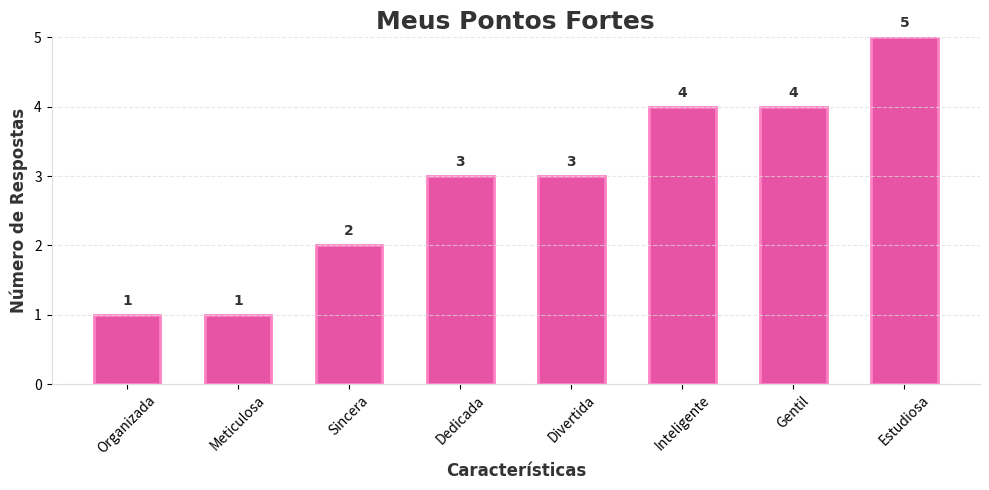
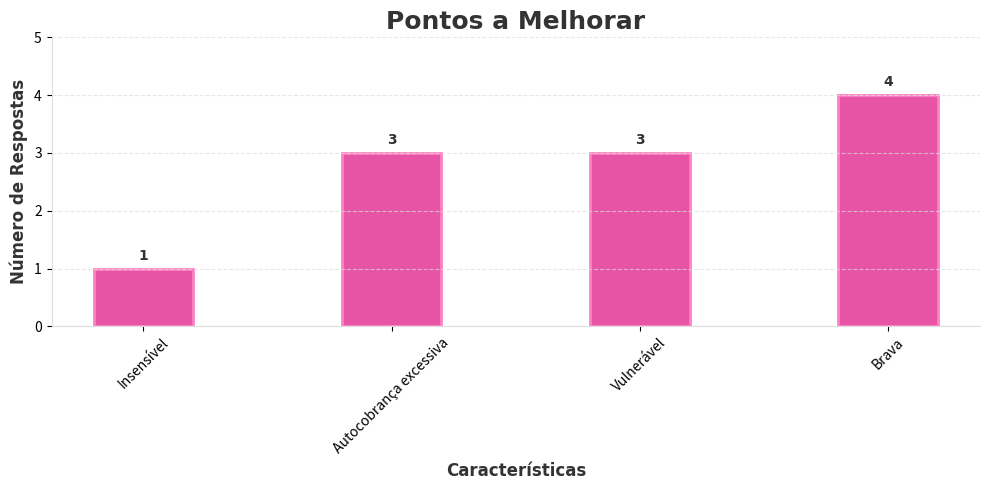
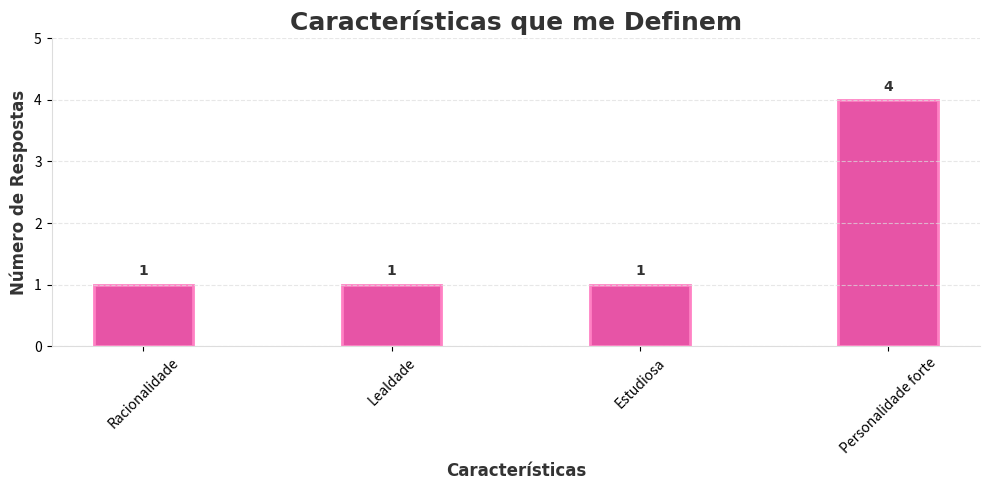

Source code (Python) for these figures, in order:
import matplotlib.pyplot as plt
from matplotlib.ticker import MaxNLocator
import numpy as np

# Função para criar gráficos padronizados
def criar_grafico(caracteristicas, valores, titulo):
    # Ordenar valores
    ordem = np.argsort(valores)
    caracteristicas_ordenadas = [caracteristicas[i] for i in ordem]
    valores_ordenados = [valores[i] for i in ordem]

    # Criar figura 
    plt.figure(figsize=(10, 5))

    # NOVO: controle de posição + largura automática
    x = np.arange(len(valores_ordenados))
    largura = 0.6 if len(valores_ordenados) > 6 else 0.4

    # Criar barras
    plt.bar(x, valores_ordenados,
            width=largura,
            color="#e754a6", edgecolor="#FF81C4",
            linewidth=2)

    # Ajustar nomes no eixo x
    plt.xticks(x, caracteristicas_ordenadas, rotation=45, color="#000000")

    # Títulos e rótulos
    plt.title(titulo, fontsize=18, fontname="Segoe UI",
              color="#333333", fontweight="bold")
    plt.xlabel("Características", fontsize=12, fontname="Segoe UI",
               color="#333333", fontweight="bold")
    plt.ylabel("Número de Respostas", fontsize=12, fontname="Segoe UI",
               color="#333333", fontweight="bold")

    # Eixos
    plt.yticks(color="#000000")
    plt.ylim(0, 5)

    ax = plt.gca()
    ax.yaxis.set_major_locator(MaxNLocator(integer=True))

    # Remover bordas desnecessárias
    ax.spines['top'].set_visible(False)
    ax.spines['right'].set_visible(False)
    ax.spines['left'].set_color("#dddddd")
    ax.spines['bottom'].set_color("#dddddd")

    # Valores nas barras
    for i, v in enumerate(valores_ordenados):
        plt.text(i, v + 0.1, str(v),
                 ha='center', va='bottom',
                 fontsize=10, fontname="Segoe UI",
                 color="#333333", fontweight="bold")

    # Grid
    plt.grid(axis='y', color="#dddddd", linestyle='--', alpha=0.7)

    # Ajuste final
    plt.tight_layout()
    plt.show()


# Meus pontos fortes
caracteristicas1 = ["Estudiosa", "Inteligente", "Dedicada", "Organizada",
                    "Sincera", "Meticulosa", "Divertida", "Gentil"]
valores1 = [5, 4, 3, 1, 2, 1, 3, 4]

criar_grafico(caracteristicas1, valores1, "Meus Pontos Fortes")


# Pontos a melhorar
caracteristicas2 = ["Autocobrança excessiva", "Vulnerável", "Insensível", "Brava"]
valores2 = [3, 3, 1, 4]

criar_grafico(caracteristicas2, valores2, "Pontos a Melhorar")


# Características que me definem
caracteristicas3 = ["Personalidade forte", "Racionalidade", "Lealdade", "Estudiosa"]
valores3 = [4, 1, 1, 1]

criar_grafico(caracteristicas3, valores3, "Características que me Definem")
